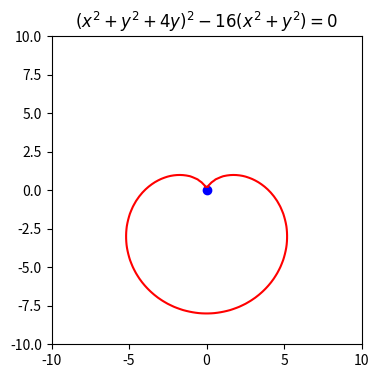
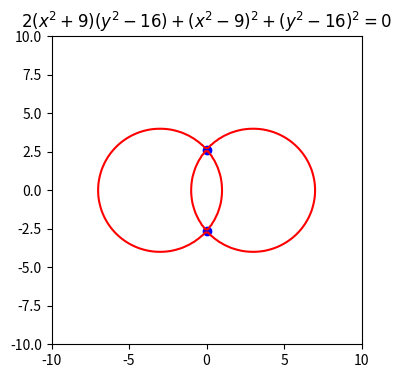
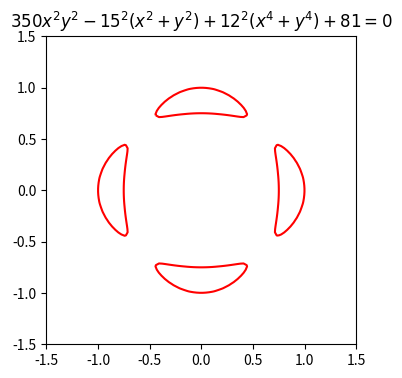

The script that saved these images, in order:
from math import sqrt
import numpy as np
import matplotlib.pyplot as plt

def draw_curve(func, rng, special_points, title):
    x = np.linspace(-rng, rng, 100)
    y = np.linspace(-rng, rng, 100)

    X, Y = np.meshgrid(x, y)
    Z = func(X, Y)

    plt.figure(figsize=(4, 4))
    plt.contour(X, Y, Z, levels=[0], colors='green')

    for point in special_points:
        plt.scatter(point[0], point[1], color='red')

    plt.title(title)
    plt.show()

from math import sqrt

def draw_curve(func, rng, special_points, title):
    x = np.linspace(-rng, rng, 100)
    y = np.linspace(-rng, rng, 100)

    X, Y = np.meshgrid(x, y)
    Z = func(X, Y)

    plt.figure(figsize=(4, 4))
    plt.contour(X, Y, Z, levels=[0], colors='red')

    for point in special_points:
        plt.scatter(point[0], point[1], color='blue')

    plt.title(title)
    plt.show()

draw_curve(lambda x, y: (x**2 + y**2 + 4*y)**2 - 16*(x**2 + y**2), 10, [(0,0)], '$(x^2 + y^2 + 4y)^2 - 16(x^2 + y^2) = 0$')
draw_curve(lambda x, y: 2*(x**2 + 9)*(y**2 - 16) + (x**2 - 9)**2 + (y**2 - 16)**2, 10, [(0, sqrt(7)), (0, -sqrt(7))], '$2(x^2 + 9)(y^2 - 16) + (x^2 - 9)^2 + (y^2 - 16)^2 = 0$')
draw_curve(lambda x, y: 350*x**2*y**2 - 15**2*(x**2 + y**2) + 12**2*(x**4 + y**4) + 81, 1.5, [], '$350x^2y^2 - 15^2(x^2 + y^2) + 12^2(x^4 + y^4) + 81 = 0$')


# 9.1:
#   1. x = 0 => y = 0 or y = -6
#   2. x^2 = -y^2-4y+8 => (-y^2-4y+8)(y+2)+y^2(y+6) = -y^3-4y^2+8y-2y^2-8y+16+y^3+6y^2=16!=0

# 9.2:
#   1. x = 0 => y = 0 or y = +/- sqrt(7) 
#   2. y = 0 => x = 0 or y = +/- 5

# 9.2:
#   1. x = 0 => y = 0 or y = +/- (5*sqrt(2))/8
#   2. y = 0 => x = 0 or y = +/- (5*sqrt(2))/8
